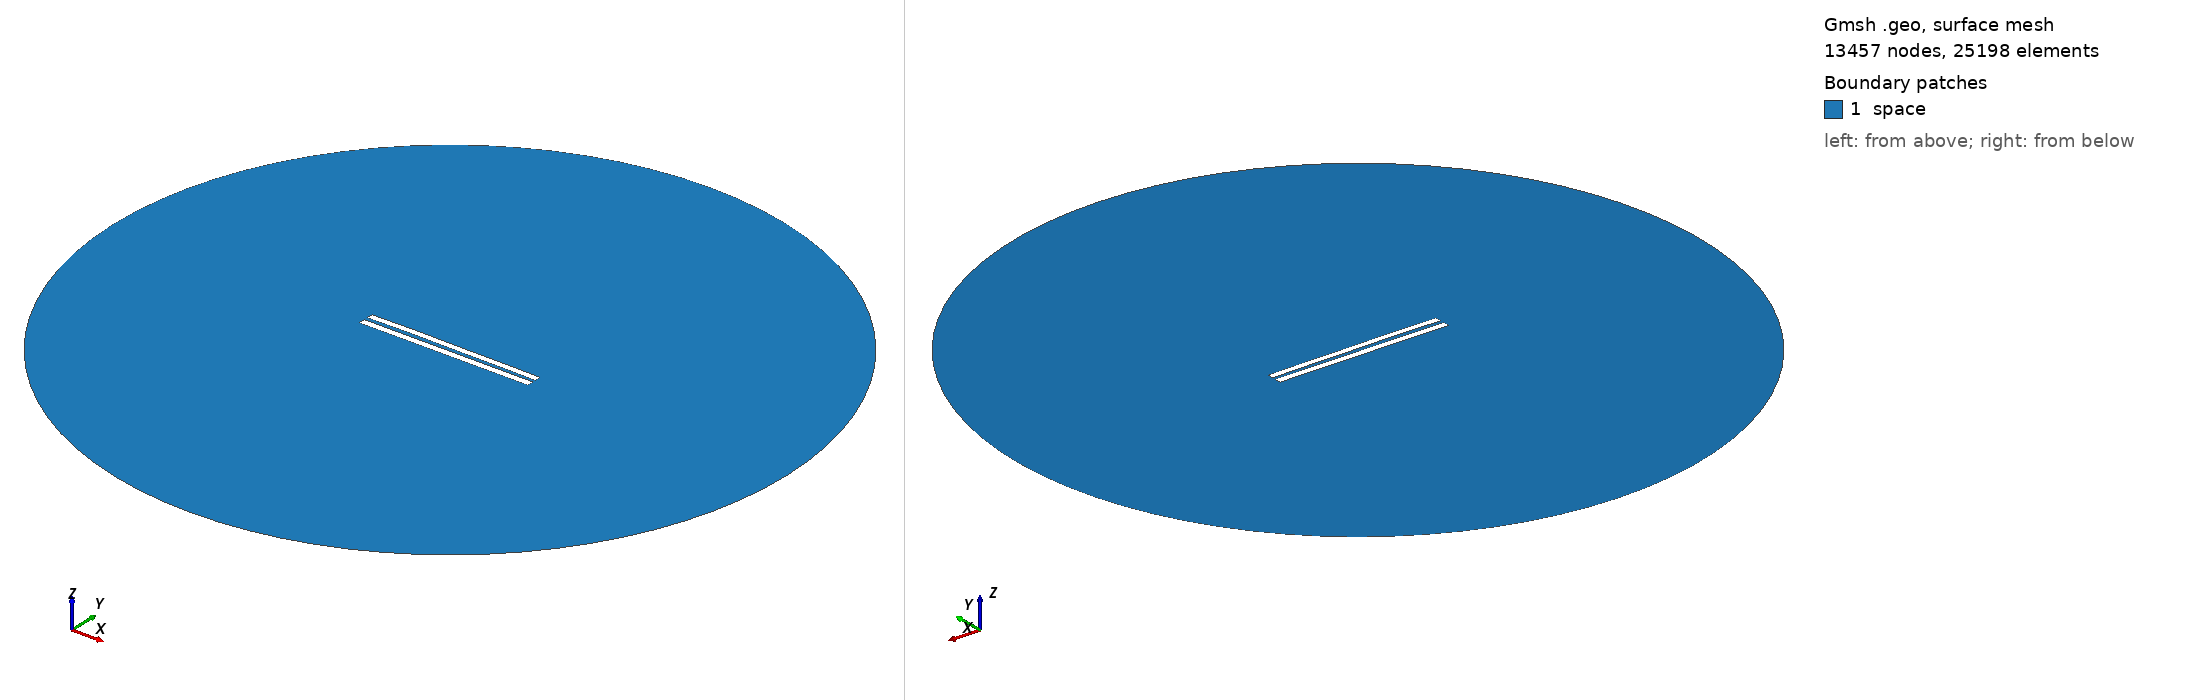

Gmsh geometry script, surface-meshed: 13457 nodes, 25198 surface elements. Boundary patches (legend numbers): 1 space. Left view from above one corner, right view from below the opposite corner. Legend entries are the model's physical surfaces. The drawing asked Gmsh for element sizes between 1% and 20% of the model's largest extent; the script's own settings can give other sizes.

=== 5244.geo (drawn) ===
//---------------------------------------
// Geometry kernel
//---------------------------------------

SetFactory("OpenCASCADE");



//---------------------------------------
// Parameters of the geometry
//---------------------------------------

// Overetch of the upper plate
overetch = 0.125;

// Distance between the plates
distance = 2.25;

// Discretization over the x axis (for the deformation)
nx = 50; 

// Length of the plate
L = 100 - overetch; 

// Number of modes
n = 4; 

// 1st mode coefficient
coeff(1) = -0.075;
beta(1) = 0.596864 * 3.1415926535 / L;

// 2nd mode coefficient
coeff(2) = 0.15;
beta(2) = 1.49418 * 3.1415926535 / L;

// 3rd mode coefficient
coeff(3) = 0.07499999999999998;
beta(3) = 2.50025 * 3.1415926535 / L;

// 4th mode coefficient
coeff(4) = 0.07499999999999998;
beta(4) = 3.49999 * 3.1415926535 / L;



//---------------------------------------
// Upper plate (deformed rectangle)
//---------------------------------------

// Coordiantes of the upper plate
xmin = -50;
xmax = 50 - overetch;

// Height of the upper plate
yheight = 4 - 2 * overetch;

// Indexes of the points
UpperID[] = {};
LowerID[] = {};
LeftID[] = {};
RightID[] = {};

// Point index
p = 1;

// Horizontal edges
For i In {1:nx}
    x = xmin + (i-1)*(xmax - xmin)/(nx-1);

    y_bottom = distance / 2 + overetch;
    For j In {1:n}
        C = (Cosh(beta(j)*L) + Cos(beta(j)*L)) / (Sinh(beta(j)*L) + Sin(beta(j)*L));
        y_bottom  = y_bottom + coeff(j) * (Cosh(beta(j)*(x+50)) - Cos(beta(j)*(x+50)) - C * (Sinh(beta(j)*(x+50)) - Sin(beta(j)*(x+50))));
    EndFor

    y_top = y_bottom + yheight;

    Point(p) = {x, y_top, 0, 1.0};
    UpperID[i] = p;
    p = p + 1;

    Point(p) = {x, y_bottom, 0, 1.0};
    LowerID[i] = p;
    p = p + 1;
EndFor

// Create point lists
UpperPts[] = {}; LowerPts[] = {};
For i In {1:nx}
  UpperPts[] += {UpperID[i]};
  LowerPts[] += {LowerID[i]};
EndFor

// Build splines
Spline(1) = {UpperPts[]};
Spline(2) = {LowerPts[]};
Line(3) = {LowerPts[nx-1], UpperPts[nx-1]};
Line(4) = {LowerPts[0], UpperPts[0]};

// Build the plane surface
Curve Loop(1) = {2, 3, -1, -4};
Plane Surface(1) = {1};



//---------------------------------------
// Lower plate (rectangle)
//---------------------------------------

// Vertices
Point(1001) = {-50, -1, 0, 1.0};
Point(1002) = { 50, -1, 0, 1.0};
Point(1003) = { 50,  -5, 0, 1.0};
Point(1004) = {-50,  -5, 0, 1.0};

// Edges
Line(5) = {1001, 1002};
Line(6) = {1002, 1003};
Line(7) = {1003, 1004};
Line(8) = {1004, 1001};

// Plane surface
Line Loop(2) = {5, 6, 7, 8};
Plane Surface(2) = {2}; 



//---------------------------------------
// Outer (fictious) boundary
//---------------------------------------

// Points
Point(1005) = {0, 0, 0};       // Center
Point(1006) = {200, 0, 0};     // Start point
Point(1007) = {0, 200, 0};     // 90 degrees
Point(1008) = {-200, 0, 0};    // 180 degrees
Point(1009) = {0, -200, 0};    // 270 degrees

// Circle arcs (each needs start, center, end)
Circle(9) = {1006, 1005, 1007};
Circle(10) = {1007, 1005, 1008};
Circle(11) = {1008, 1005, 1009};
Circle(12) = {1009, 1005, 1006};

// Plane surface for the entire domain
Curve Loop(3) = {9, 10, 11, 12};
Surface(3) = {3};

// Subtract the plates from the whole domain to obtain the actual domain where we want to solve the equations
BooleanDifference{ Surface{3}; Delete; }{ Surface{1}; Surface{2}; Delete; }




//---------------------------------------
// Transfinite Lines/Curves
//---------------------------------------

// Set the number of points on the boundaries
r = 7;

// Plates
Transfinite Curve {1, 2} = 50*r Using Progression 1;
Transfinite Curve {3, 4} = 2*r Using Progression 1;
Transfinite Line {5, 7} = 50*r Using Progression 1;
Transfinite Line {6, 8} = 2*r Using Progression 1;

// Outer boundary
Transfinite Line {9, 10, 11, 12} = 20 Using Progression 1;



//---------------------------------------
// Physical groups
//---------------------------------------                

// Physical curves (boundaries)
Physical Line("force_segment", 10) = {2};
Physical Line("upper_plate", 11) = {1, 3, 4};
Physical Line("lower_plate", 12) = {5, 6, 7, 8};
Physical Line("boundary", 20) = {9, 10, 11, 12};

// Physical Surfaces
Physical Surface("space", 30) = {3};



//---------------------------------------
// 6. Generate the Mesh
//---------------------------------------

// 2D mesh generation
Mesh 2;
